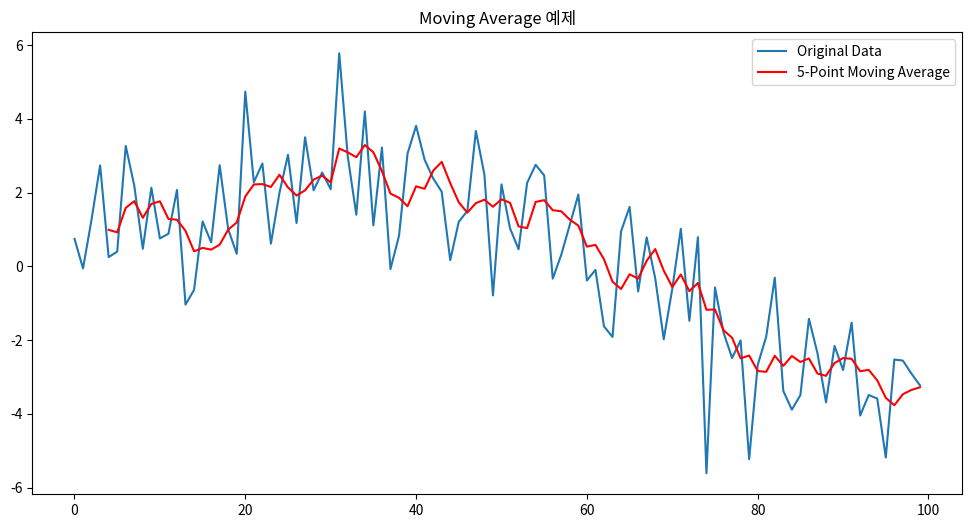

Generate this figure with matplotlib:
"""
- 모델
* 자기회귀 모델(AR): 시계열의 미래 값이 과거 값에 기반한다는 모델. 이전 값의 영향을 받음.
1) 기본 아이디어: 과거의 데이터 포인트들이 미래의 데이터 포인트에 영향을 줌.
2) 예시: "어제 비가 왔다면, 오늘도 비가 올 확률이 높다"라는 개념.
* 이동평균 모델(MA): 전체적인 편향성을 다루는 모델. 설명변수가 최근 오차항으로만 구성되어 있음. 이전 시점의 예측 오차에 가중치를 두어 미래의 값을 예측.
1) 기본 아이디어: 현재의 데이터 포인트는 최근의 오차(또는 '충격')들에 의해 영향을 받음.
2) 예시: "어제의 날씨 예측이 얼마나 틀렸는지"가 "오늘의 날씨가 어떨지"에 영향을 줌
* ARIMA 모델: AR과 MA를 고려하고, 누적(Integretion)으로 추세를 고려한 모델. 자기회귀 누적 이동평균 모델.
1) 기본 아이디어: AR과 MA 모델의 아이디어를 결합하고, 또한 누적된 데이터(또는 추세)를 포함하여 더 복잡한 시계열 패턴을 모델링.
2) 예시: "어제 비가 왔고, 어제의 날씨 예측이 얼마나 틀렸는지, 그리고 최근 몇 년 동안의 비의 추세"가 "오늘의 날씨가 어떨지"에 영향을 준줌.

- 정상성: 정상성을 나타내는 시계열은 관측치가 시관과 무관하여야 함.
"""

import pandas as pd
import numpy as np
import matplotlib.pyplot as plt
import matplotlib.font_manager as fm

# 폰트 검색
font_list = [(f.name, f.fname)
             for f in fm.fontManager.ttflist if 'Gulim' in f.name]

if len(font_list) > 0:
    plt.rcParams['font.family'] = font_list[0][0]
else:
    print("Gulim 폰트가 설치되어 있지 않습니다.")

np.random.seed(42) # 임의의 시계열 데이터 생성
n_points = 100
x = np.linspace(0, 10, n_points)  # 0부터 10 사이의 값을 균일한 간격으로 100개 생성
# Deterministic Component (결정론적 성분) * Stochastic Component (확률론적 성분)
y = 3 * np.sin(0.5 * x) + 1.5 * np.random.randn(n_points)

df = pd.DataFrame({'value': y}) # 데이터프레임으로 변환


# 5-포인트 이동평균 계산
# 5-포인트 이동평균을 계산하므로, 각 포인트에서 그 포인트를 포함한 이전 4개의 데이터 포인트의 평균을 계산
df['moving_avg'] = df['value'].rolling(window=5).mean()

# 결과 시각화
plt.figure(figsize=(12, 6))
plt.plot(df.index, df['value'], label='Original Data')
plt.plot(df.index, df['moving_avg'],
         label='5-Point Moving Average', color='red')
plt.legend()
plt.title('Moving Average 예제')
plt.show()
